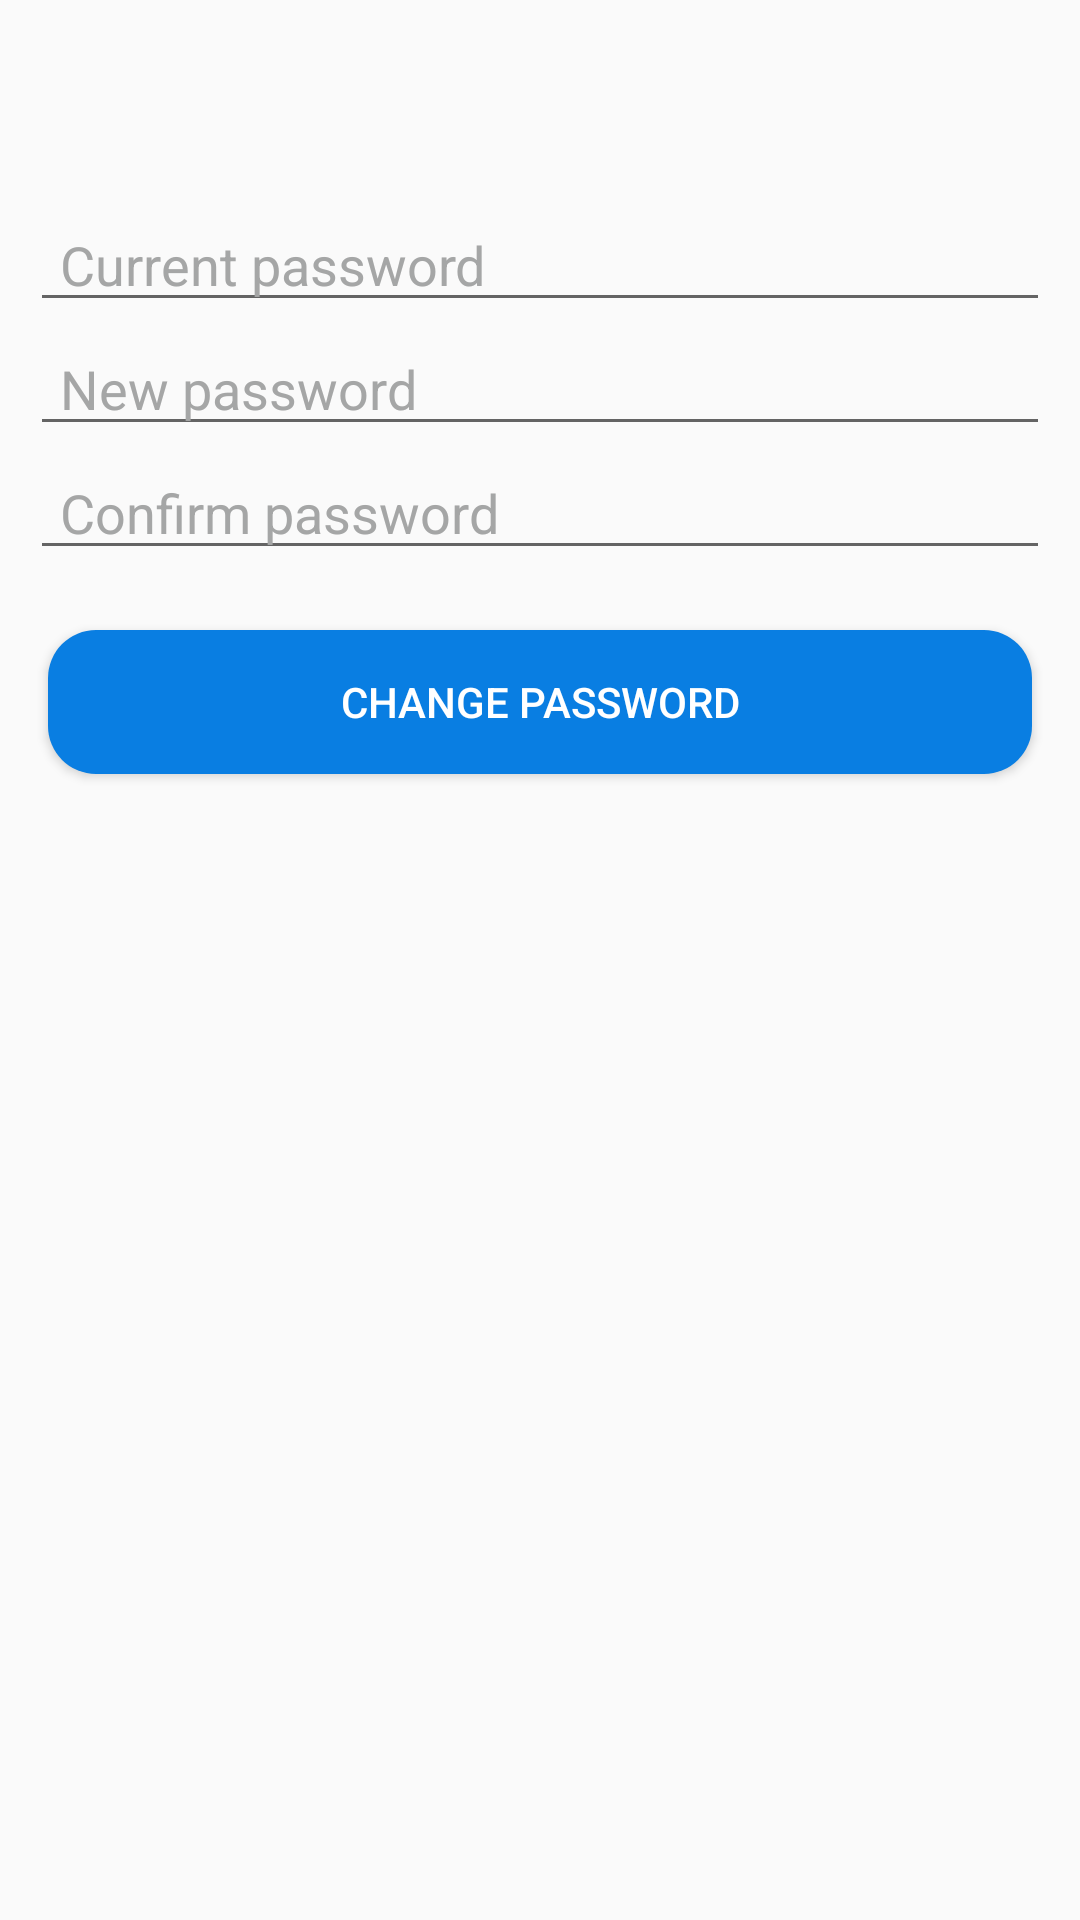

This screen was rendered from an Android layout file. Write that file and the resources it references.
<!-- AndroidManifest.xml: application theme Theme.MessengerApp -->
<!-- res/layout/activity_change_password.xml -->
<?xml version="1.0" encoding="utf-8"?>
<LinearLayout xmlns:android="http://schemas.android.com/apk/res/android"
    xmlns:app="http://schemas.android.com/apk/res-auto"
    xmlns:tools="http://schemas.android.com/tools"
    android:layout_width="match_parent"
    android:layout_height="match_parent"
    android:orientation="vertical"
    tools:context=".ui.ChangePassword">
    <androidx.appcompat.widget.Toolbar
        android:layout_width="match_parent"
        android:layout_height="?attr/actionBarSize"
        android:id="@+id/change_pass_toolbar"
        app:layout_constraintTop_toTopOf="parent"
        android:background="?android:attr/windowBackground" />
    <EditText
        android:layout_width="match_parent"
        android:layout_height="wrap_content"
        android:id="@+id/current_pass_et"
        android:hint="@string/current_password"
        android:paddingHorizontal="10dp"
        android:layout_marginTop="10dp"
        android:layout_marginHorizontal="10dp"
        android:inputType="textPassword"

        />
    <EditText
        android:layout_width="match_parent"
        android:layout_height="wrap_content"
        android:id="@+id/new_pass_et"
        android:hint="@string/new_password"
        android:paddingHorizontal="10dp"
        android:layout_marginHorizontal="10dp"
        android:inputType="textPassword"
        />
    <EditText
        android:layout_width="match_parent"
        android:layout_height="wrap_content"
        android:id="@+id/confirm_pass_et"
        android:hint="@string/confirm_password"
        android:paddingHorizontal="10dp"
        android:layout_marginHorizontal="10dp"
        android:inputType="textPassword"
        />

    <Button
        android:layout_width="match_parent"
        android:layout_height="wrap_content"
        android:id="@+id/change_pass_button"
        android:text="@string/change_password"
        android:background="@drawable/button_selector_1"
        android:textColor="@color/white"
        android:layout_marginTop="20dp"
        android:layout_marginHorizontal="16dp"
        />
</LinearLayout>
<!-- resources referenced by this layout -->
<resources>
  <color name="white">#FFFFFFFF</color>
  <!-- drawable button_selector_1 (drawable) -->
  <?xml version="1.0" encoding="utf-8"?>
  <selector xmlns:android="http://schemas.android.com/apk/res/android">
   <item android:state_enabled="false" android:state_pressed="false">
       <shape android:shape="rectangle">
           <solid android:color="@color/grey_200"/>
           <corners android:radius="16dp"/>
       </shape>
   </item>
      <item android:state_enabled="true" android:state_pressed="false">
          <shape android:shape="rectangle">
              <solid android:color="@color/blue"/>
              <corners android:radius="16dp"/>
          </shape>
      </item>
      <item android:state_pressed="true">
          <shape android:shape="rectangle">
              <solid android:color="@color/blue_600"/>
              <corners android:radius="16dp"/>
          </shape>
      </item>
  </selector>
  <string name="change_password">Change password</string>
  <string name="confirm_password">Confirm password</string>
  <string name="current_password">Current password</string>
  <string name="new_password">New password</string>
  <style name="Theme.MessengerApp" parent="Theme.AppCompat.Light.NoActionBar">
          
          <item name="colorPrimary">@color/blue_600</item>
          <item name="colorPrimaryVariant">@color/white</item>
          <item name="colorOnPrimary">@color/white</item>
          
          <item name="colorSecondary">@color/blue_300</item>
          <item name="colorSecondaryVariant">@color/blue</item>
          <item name="colorOnSecondary">@color/black</item>
          <item name="editTextColor">@color/black</item>
          <item name="android:textColorHint">@color/grey_500</item>
          <item name="android:textColor">@color/black</item>
          <item name="android:searchViewStyle">@style/SearchViewMy</item>
  
  
          
  
          <item name="android:statusBarColor">?android:attr/windowBackground</item>
  
  
          
      </style>
  <color name="grey_200">#DFE1E2</color>
  <color name="blue">#097ee2</color>
  <color name="blue_600">#006AFF</color>
  <color name="blue_300">#00B2FF</color>
  <color name="black">#FF000000</color>
  <color name="grey_500">#A5A6A6</color>
  <style name="SearchViewMy" parent="Widget.AppCompat.Light.SearchView">
          <item name="submitBackground">?android:attr/windowBackground</item>
          <item name="queryBackground">?android:attr/windowBackground</item>
  
      </style>
</resources>
